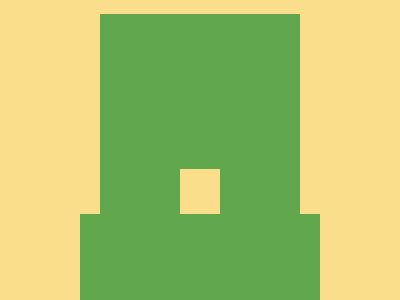

Here is a drawing made with CSS. Write the source that renders it.

<!-- Version 1 -->
<p><p><style>*{background:#FADE8B;*{margin:14 100;background:#61A74E;p{width:240;height:86;translate:-120px 200px;+p{background:#FADE8B;width:40;height:45;translate:-20px 55px
</style>
